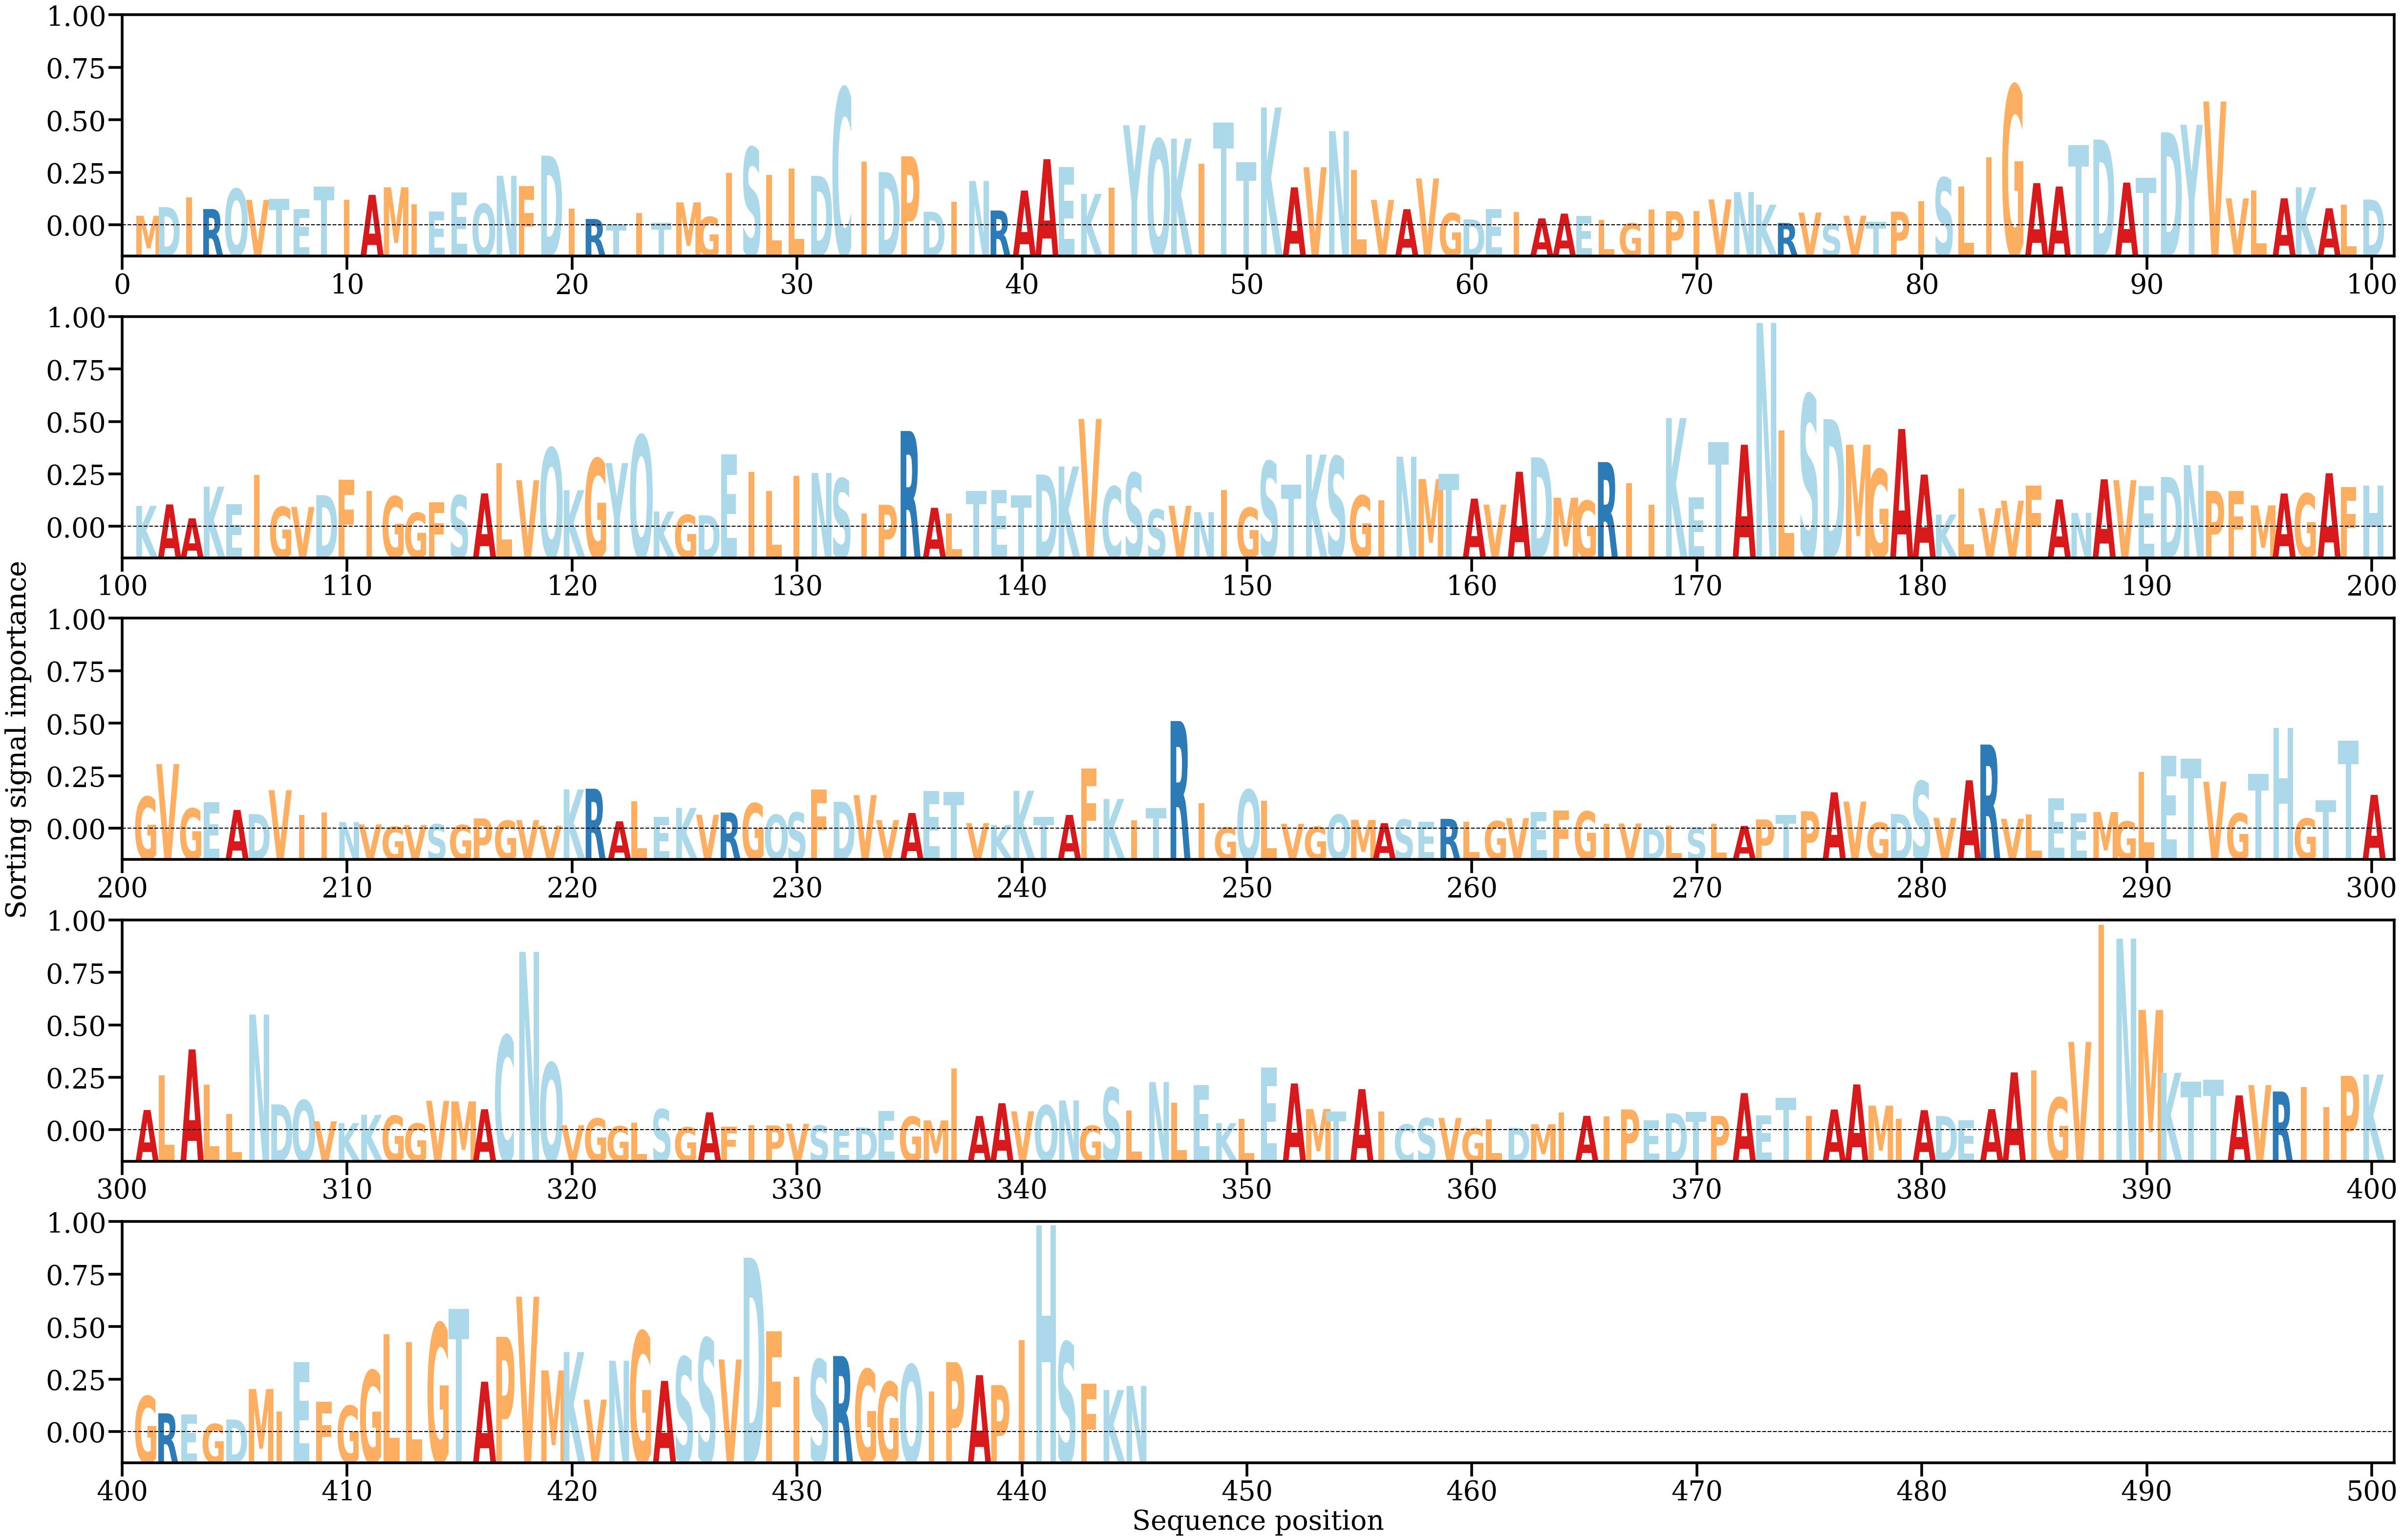

Values plotted in this chart, from the file beside it:
AA, Alpha
M, [0.00059392]
D, [0.00109055]
I, [0.00163424]
R, [0.00097752]
Q, [0.00212075]
V, [0.00149427]
T, [0.00155843]
E, [0.00098314]
T, [0.00224168]
I, [0.00149226]
A, [0.00178144]
M, [0.00220903]
I, [0.00124491]
E, [0.00084338]
E, [0.00191216]
Q, [0.00126902]
N, [0.00286486]
F, [0.00227985]
D, [0.00400699]
I, [0.00099161]
R, [0.00041234]
T, [0.00010715]
I, [0.00074698]
T, [0.000184]
M, [0.00135542]
G, [0.00052931]
I, [0.00301322]
S, [0.00447081]
L, [0.00290393]
L, [0.00327963]
D, [0.00285608]
C, [0.00784413]
I, [0.00367384]
D, [0.00307273]
P, [0.00397391]
D, [0.00082252]
I, [0.00137895]
N, [0.00257067]
R, [0.00089335]
A, [0.00202743]
A, [0.00380857]
E, [0.00335836]
K, [0.00183601]
I, [0.00219238]
Y, [0.00573702]
Q, [0.00493751]
K, [0.004977]
I, [0.0035606]
T, [0.00588758]
T, [0.00362601]
K, [0.00674168]
A, [0.00220767]
V, [0.00334873]
N, [0.00539774]
L, [0.00320559]
V, [0.00149528]
A, [0.00096702]
V, [0.00271074]
G, [0.0007374]
D, [0.00038681]
... 385 more rows
